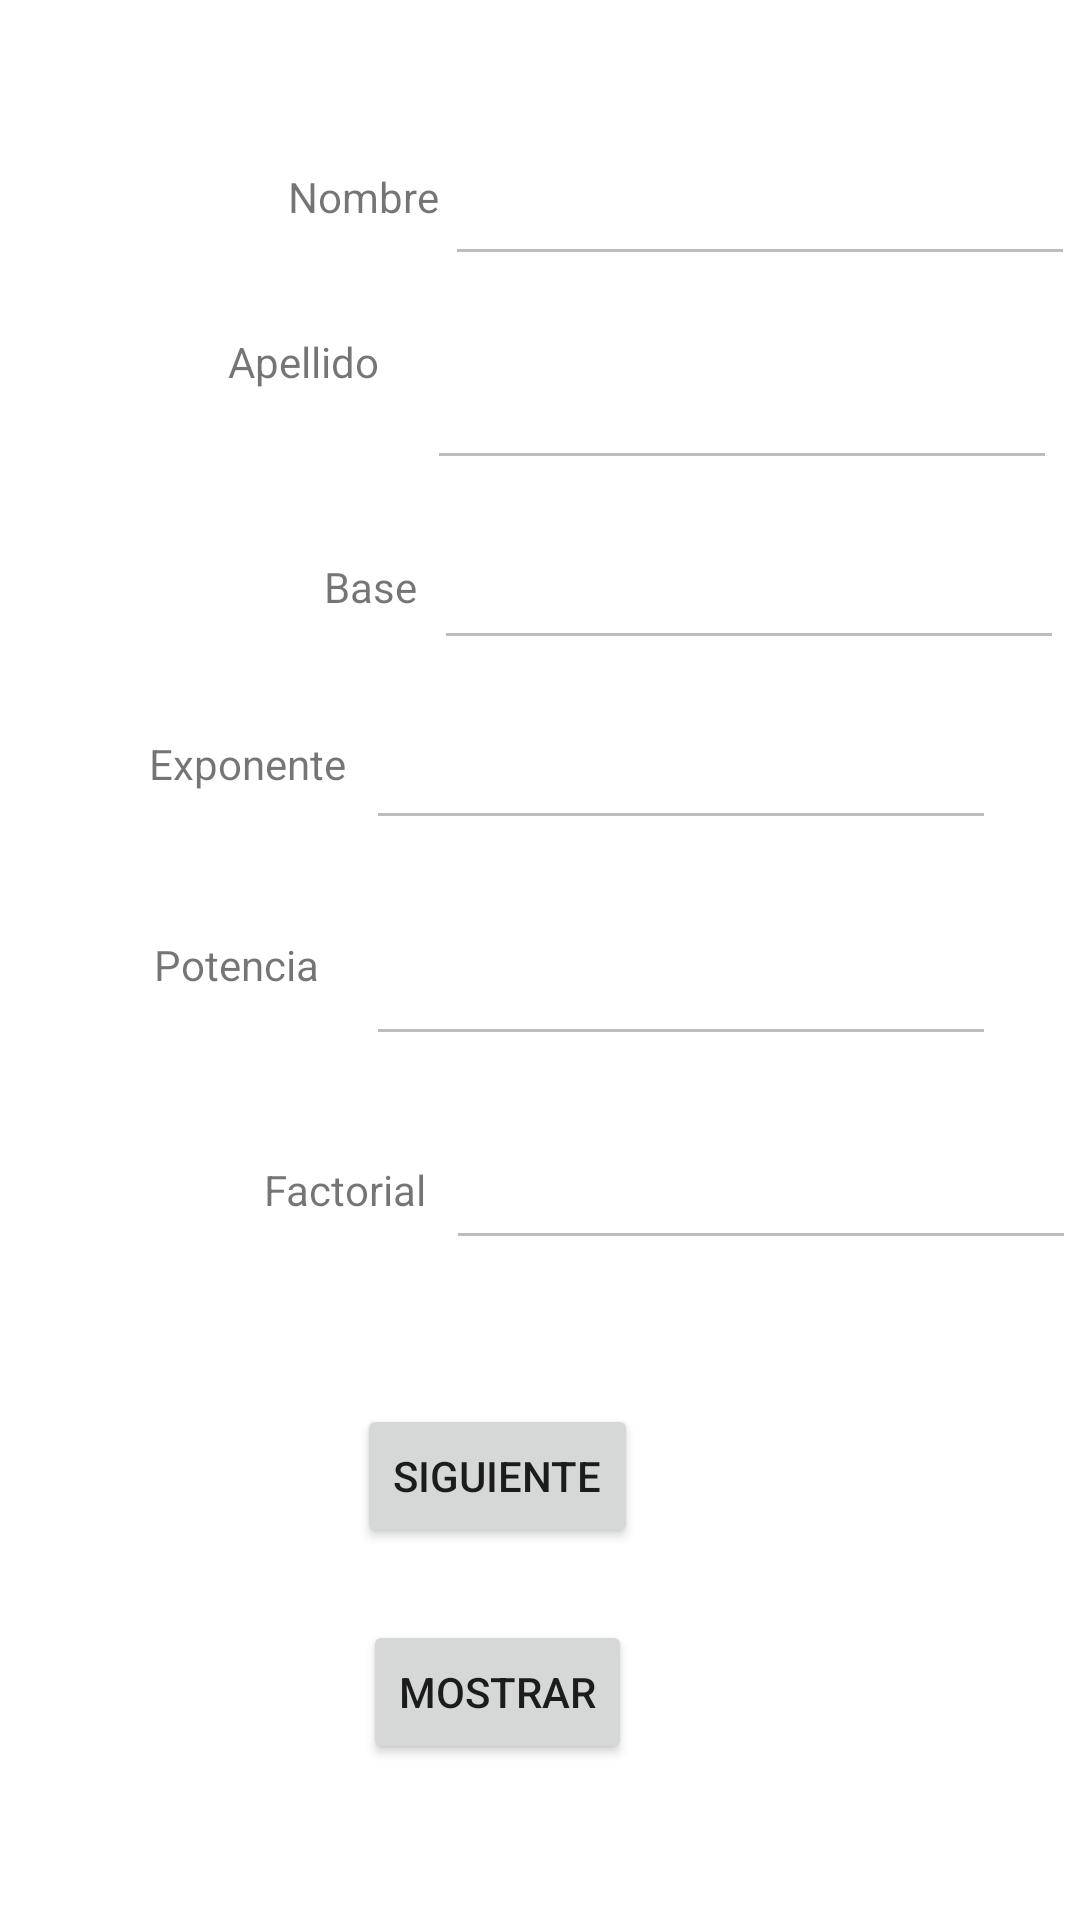

Layout XML and referenced resources for this Android screen:
<!-- AndroidManifest.xml: application theme Theme.VillacisDiegoEvaluacion -->
<!-- res/layout/activity_main.xml -->
<?xml version="1.0" encoding="utf-8"?>
<androidx.constraintlayout.widget.ConstraintLayout xmlns:android="http://schemas.android.com/apk/res/android"
    xmlns:app="http://schemas.android.com/apk/res-auto"
    xmlns:tools="http://schemas.android.com/tools"
    android:layout_width="match_parent"
    android:layout_height="match_parent"
    tools:context=".MainActivity">

    <EditText
        android:id="@+id/editTextTextNombre"
        android:layout_width="wrap_content"
        android:layout_height="wrap_content"
        android:layout_marginStart="16dp"
        android:layout_marginTop="44dp"
        android:layout_marginEnd="16dp"
        android:ems="10"
        android:enabled="false"
        android:inputType="textPersonName"
        android:minHeight="48dp"
        app:layout_constraintEnd_toEndOf="parent"
        app:layout_constraintStart_toEndOf="@+id/textViewNombre"
        app:layout_constraintTop_toTopOf="parent" />

    <EditText
        android:id="@+id/editTextTextApellido"
        android:layout_width="wrap_content"
        android:layout_height="wrap_content"
        android:layout_marginStart="16dp"
        android:layout_marginTop="20dp"
        android:layout_marginEnd="16dp"
        android:ems="10"
        android:enabled="false"
        android:inputType="textPersonName"
        android:minHeight="48dp"
        app:layout_constraintEnd_toEndOf="parent"
        app:layout_constraintStart_toEndOf="@+id/textView2"
        app:layout_constraintTop_toBottomOf="@+id/editTextTextNombre" />

    <EditText
        android:id="@+id/editTextTextBase"
        android:layout_width="wrap_content"
        android:layout_height="wrap_content"
        android:layout_marginStart="16dp"
        android:layout_marginTop="12dp"
        android:layout_marginEnd="16dp"
        android:ems="10"
        android:enabled="false"
        android:inputType="textPersonName"
        android:minHeight="48dp"
        app:layout_constraintEnd_toEndOf="parent"
        app:layout_constraintStart_toEndOf="@+id/textView3"
        app:layout_constraintTop_toBottomOf="@+id/editTextTextApellido" />

    <EditText
        android:id="@+id/editTextTextExponente"
        android:layout_width="wrap_content"
        android:layout_height="wrap_content"
        android:layout_marginTop="12dp"
        android:layout_marginEnd="28dp"
        android:ems="10"
        android:enabled="false"
        android:inputType="textPersonName"
        android:minHeight="48dp"
        app:layout_constraintEnd_toEndOf="parent"
        app:layout_constraintTop_toBottomOf="@+id/editTextTextBase" />

    <EditText
        android:id="@+id/editTextTextPotencia"
        android:layout_width="wrap_content"
        android:layout_height="wrap_content"
        android:layout_marginTop="24dp"
        android:layout_marginEnd="28dp"
        android:ems="10"
        android:enabled="false"
        android:inputType="textPersonName"
        android:minHeight="48dp"
        app:layout_constraintEnd_toEndOf="parent"
        app:layout_constraintTop_toBottomOf="@+id/editTextTextExponente" />

    <EditText
        android:id="@+id/editTextTextFactorial"
        android:layout_width="wrap_content"
        android:layout_height="wrap_content"
        android:layout_marginStart="16dp"
        android:layout_marginTop="20dp"
        android:layout_marginEnd="16dp"
        android:ems="10"
        android:enabled="false"
        android:inputType="textPersonName"
        android:minHeight="48dp"
        app:layout_constraintEnd_toEndOf="parent"
        app:layout_constraintHorizontal_bias="0.391"
        app:layout_constraintStart_toEndOf="@+id/textViewFactorial"
        app:layout_constraintTop_toBottomOf="@+id/editTextTextPotencia" />

    <TextView
        android:id="@+id/textViewFactorial"
        android:layout_width="wrap_content"
        android:layout_height="wrap_content"
        android:layout_marginStart="88dp"
        android:layout_marginTop="56dp"
        android:text="Factorial"
        app:layout_constraintStart_toStartOf="parent"
        app:layout_constraintTop_toBottomOf="@+id/textViewPotencia" />

    <TextView
        android:id="@+id/textView3"
        android:layout_width="wrap_content"
        android:layout_height="wrap_content"
        android:layout_marginStart="108dp"
        android:layout_marginTop="56dp"
        android:text="Base"
        app:layout_constraintStart_toStartOf="parent"
        app:layout_constraintTop_toBottomOf="@+id/textView2" />

    <TextView
        android:id="@+id/textView4"
        android:layout_width="wrap_content"
        android:layout_height="wrap_content"
        android:layout_marginStart="40dp"
        android:layout_marginTop="40dp"
        android:text="Exponente"
        app:layout_constraintEnd_toStartOf="@+id/editTextTextExponente"
        app:layout_constraintHorizontal_bias="0.602"
        app:layout_constraintHorizontal_chainStyle="packed"
        app:layout_constraintStart_toStartOf="parent"
        app:layout_constraintTop_toBottomOf="@+id/textView3" />

    <TextView
        android:id="@+id/textViewNombre"
        android:layout_width="wrap_content"
        android:layout_height="wrap_content"
        android:layout_marginStart="96dp"
        android:layout_marginTop="56dp"
        android:text="Nombre"
        app:layout_constraintStart_toStartOf="parent"
        app:layout_constraintTop_toTopOf="parent" />

    <TextView
        android:id="@+id/textViewPotencia"
        android:layout_width="wrap_content"
        android:layout_height="wrap_content"
        android:layout_marginTop="48dp"
        android:text="Potencia"
        app:layout_constraintEnd_toStartOf="@+id/editTextTextPotencia"
        app:layout_constraintHorizontal_bias="0.767"
        app:layout_constraintStart_toStartOf="parent"
        app:layout_constraintTop_toBottomOf="@+id/textView4" />

    <TextView
        android:id="@+id/textView2"
        android:layout_width="wrap_content"
        android:layout_height="wrap_content"
        android:layout_marginStart="84dp"
        android:layout_marginTop="36dp"
        android:text="Apellido"
        app:layout_constraintEnd_toStartOf="@+id/editTextTextApellido"
        app:layout_constraintStart_toStartOf="parent"
        app:layout_constraintTop_toBottomOf="@+id/textViewNombre" />

    <Button
        android:id="@+id/buttonSiguiente"
        android:layout_width="wrap_content"
        android:layout_height="wrap_content"
        android:layout_marginTop="48dp"
        android:onClick="onClickSiguiente"
        android:text="Siguiente"
        app:layout_constraintEnd_toEndOf="parent"
        app:layout_constraintHorizontal_bias="0.447"
        app:layout_constraintStart_toStartOf="parent"
        app:layout_constraintTop_toBottomOf="@+id/editTextTextFactorial" />

    <Button
        android:id="@+id/buttonMostrar"
        android:layout_width="wrap_content"
        android:layout_height="wrap_content"
        android:layout_marginTop="24dp"
        android:onClick="onClickMostrar"
        android:text="Mostrar"
        app:layout_constraintEnd_toEndOf="parent"
        app:layout_constraintHorizontal_bias="0.447"
        app:layout_constraintStart_toStartOf="parent"
        app:layout_constraintTop_toBottomOf="@+id/buttonSiguiente" />
</androidx.constraintlayout.widget.ConstraintLayout>
<!-- resources referenced by this layout -->
<resources>
  <style name="Theme.VillacisDiegoEvaluacion" parent="Theme.MaterialComponents.DayNight.DarkActionBar">
          
          <item name="colorPrimary">@color/purple_500</item>
          <item name="colorPrimaryVariant">@color/purple_700</item>
          <item name="colorOnPrimary">@color/white</item>
          
          <item name="colorSecondary">@color/teal_200</item>
          <item name="colorSecondaryVariant">@color/teal_700</item>
          <item name="colorOnSecondary">@color/black</item>
          
          <item name="android:statusBarColor" tools:targetApi="l">?attr/colorPrimaryVariant</item>
          
      </style>
  <!-- not gathered from this repository: default colours our renderer supplied (Android Studio template values) -->
  <color name="purple_500">#FF6200EE</color>
  <color name="purple_700">#FF3700B3</color>
  <color name="teal_200">#FF03DAC5</color>
  <color name="teal_700">#FF018786</color>
  <color name="black">#FF000000</color>
  <color name="white">#FFFFFFFF</color>
</resources>
